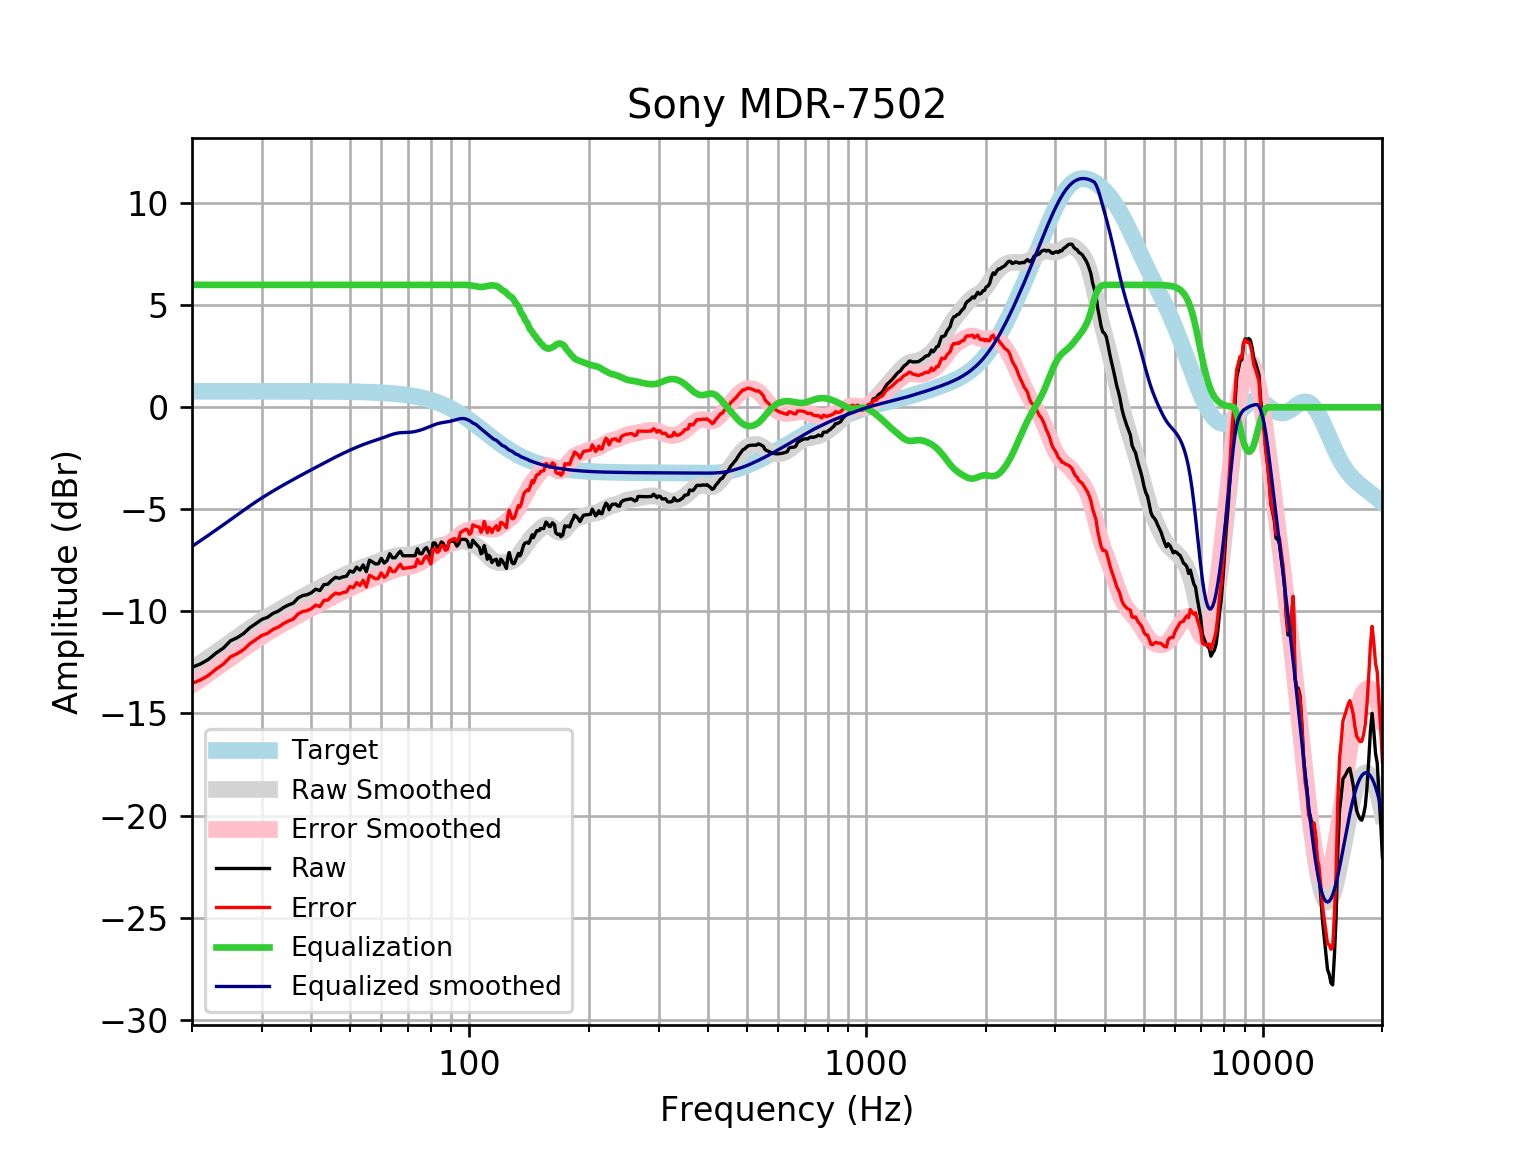

The data file committed next to this chart (first rows):
frequency, raw, error, smoothed, error_smoothed, equalization, equalized_raw, equalized_smoothed, target
20, -12.74, -13.53, -12.82, -13.6, 6, -6.739, -6.816, 0.7859
21, -12.58, -13.36, -12.54, -13.32, 6.0, -6.575, -6.539, 0.7859
22, -12.35, -13.14, -12.27, -13.05, 6.0, -6.351, -6.269, 0.7858
23, -12.04, -12.83, -12.01, -12.79, 6, -6.04, -6.008, 0.7858
24, -11.79, -12.58, -11.75, -12.54, 6, -5.794, -5.755, 0.7858
25, -11.44, -12.23, -11.51, -12.29, 6, -5.44, -5.508, 0.7857
26, -11.29, -12.07, -11.27, -12.06, 6.0, -5.288, -5.27, 0.7857
27, -11.08, -11.86, -11.04, -11.83, 6.0, -5.079, -5.043, 0.7856
28, -10.79, -11.58, -10.83, -11.61, 6.0, -4.793, -4.828, 0.7855
29, -10.59, -11.38, -10.63, -11.41, 6, -4.592, -4.627, 0.7854
30, -10.39, -11.18, -10.44, -11.22, 6.0, -4.39, -4.439, 0.7852
31, -10.29, -11.07, -10.27, -11.05, 6, -4.29, -4.266, 0.785
32, -10.1, -10.88, -10.1, -10.89, 6, -4.096, -4.103, 0.7848
33, -9.987, -10.77, -9.951, -10.74, 6.0, -3.987, -3.951, 0.7846
34, -9.813, -10.6, -9.807, -10.59, 6, -3.813, -3.807, 0.7843
35, -9.686, -10.47, -9.669, -10.45, 6, -3.686, -3.669, 0.7839
36, -9.595, -10.38, -9.537, -10.32, 6, -3.595, -3.537, 0.7835
37, -9.344, -10.13, -9.41, -10.19, 6.0, -3.344, -3.41, 0.783
38, -9.224, -10.01, -9.289, -10.07, 6, -3.224, -3.289, 0.7824
39, -9.183, -9.965, -9.171, -9.953, 6.0, -3.183, -3.171, 0.7818
40, -9.083, -9.864, -9.058, -9.839, 6, -3.083, -3.058, 0.781
41, -8.913, -9.693, -8.947, -9.727, 6, -2.913, -2.947, 0.7801
42, -8.98, -9.759, -8.839, -9.618, 6, -2.98, -2.839, 0.7791
43, -8.687, -9.465, -8.734, -9.511, 6.0, -2.687, -2.734, 0.7779
44, -8.668, -9.444, -8.631, -9.408, 6.0, -2.668, -2.631, 0.7766
45, -8.472, -9.247, -8.532, -9.307, 6, -2.472, -2.532, 0.7751
46, -8.329, -9.103, -8.437, -9.21, 6.0, -2.329, -2.437, 0.7734
47, -8.379, -9.15, -8.347, -9.118, 6.0, -2.379, -2.347, 0.7715
48, -8.309, -9.078, -8.261, -9.03, 6.0, -2.309, -2.261, 0.7694
49, -8.277, -9.044, -8.179, -8.946, 6, -2.277, -2.179, 0.767
50, -8.017, -8.781, -8.102, -8.866, 6, -2.017, -2.102, 0.7642
51, -8.077, -8.838, -8.027, -8.788, 6, -2.077, -2.027, 0.7612
52, -7.83, -8.588, -7.956, -8.714, 6, -1.83, -1.956, 0.7578
53, -7.977, -8.731, -7.889, -8.644, 6, -1.977, -1.889, 0.7541
54, -7.723, -8.473, -7.827, -8.577, 6.0, -1.723, -1.827, 0.7499
55, -8.057, -8.802, -7.769, -8.515, 6.0, -2.057, -1.769, 0.7453
56, -7.494, -8.234, -7.716, -8.456, 6, -1.494, -1.716, 0.7401
57, -7.579, -8.313, -7.666, -8.401, 6, -1.579, -1.666, 0.7345
58, -7.675, -8.403, -7.619, -8.347, 6.0, -1.675, -1.619, 0.7283
59, -7.662, -8.384, -7.571, -8.292, 6, -1.662, -1.571, 0.7215
60, -7.398, -8.112, -7.522, -8.236, 6, -1.398, -1.522, 0.714
61, -7.629, -8.334, -7.471, -8.177, 6, -1.629, -1.471, 0.7058
62, -7.519, -8.216, -7.419, -8.116, 6.0, -1.519, -1.419, 0.6969
63, -7.172, -7.859, -7.37, -8.057, 6.0, -1.172, -1.37, 0.6871
64, -7.373, -8.05, -7.325, -8.002, 6, -1.373, -1.325, 0.6765
65, -7.373, -8.038, -7.289, -7.954, 6, -1.373, -1.289, 0.665
66, -7.194, -7.846, -7.262, -7.915, 6, -1.194, -1.262, 0.6525
67, -7.051, -7.69, -7.246, -7.885, 6, -1.051, -1.246, 0.639
68, -7.273, -7.897, -7.237, -7.861, 6, -1.273, -1.237, 0.6244
69, -7.273, -7.881, -7.233, -7.841, 6, -1.273, -1.233, 0.6087
70, -7.273, -7.864, -7.229, -7.82, 6.0, -1.273, -1.229, 0.5918
71, -7.273, -7.846, -7.221, -7.794, 6.0, -1.273, -1.221, 0.5736
72, -7.273, -7.827, -7.207, -7.761, 6, -1.273, -1.207, 0.5541
73, -7.273, -7.806, -7.186, -7.72, 6.0, -1.273, -1.186, 0.5333
74, -6.931, -7.442, -7.159, -7.67, 6, -0.9306, -1.159, 0.511
75, -7.172, -7.659, -7.127, -7.615, 6, -1.172, -1.127, 0.4873
76, -7.172, -7.634, -7.091, -7.553, 6, -1.172, -1.091, 0.4621
77, -6.961, -7.396, -7.052, -7.487, 6, -0.961, -1.052, 0.4353
78, -6.872, -7.279, -7.011, -7.417, 6, -0.8724, -1.011, 0.4068
79, -7.072, -7.449, -6.967, -7.344, 6, -1.072, -0.9674, 0.3768
... 553 more rows
